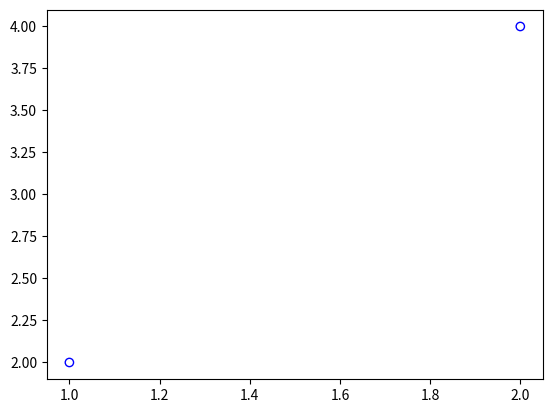
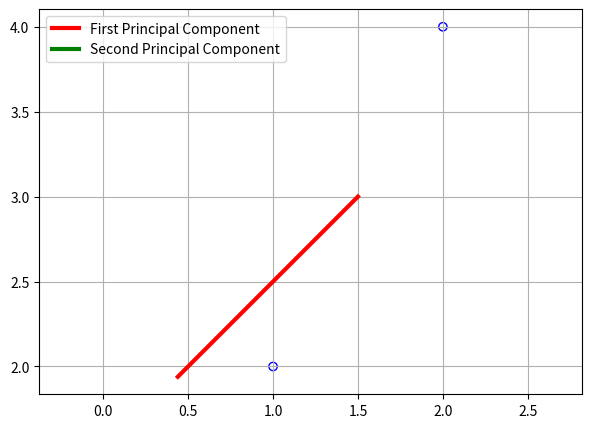
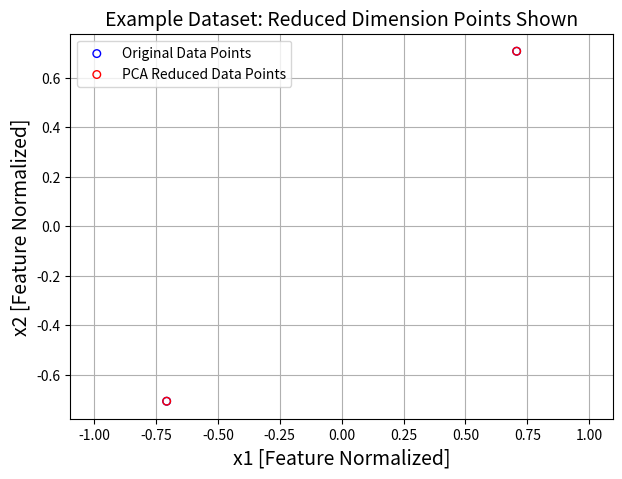

Here is the Python script that generated these plots, in order:
import numpy as np
import pandas as pd
import matplotlib.pyplot as plt
from scipy.io import loadmat

# 2D-->1D
"""
mat = loadmat('ex7data1.mat')
print(mat)
X = mat['X']"""
X = np.array([[1.0,2],[2,4]])
print('X.shape:',X.shape)  # (50, 2)
print(X)
plt.scatter(X[:, 0], X[:, 1], facecolors='none', edgecolors='b')

# X 均值归一化
def featureNormal(X):
    means = X.mean(axis=0)
    print('means：',means)
    stds = X.std(axis=0, ddof=1)
    print('stds:',stds)
    X_norm = (X - means) / stds
    print('x_norm:',X_norm)
    return X_norm, means, stds


# PCA
def pca(X):
    sigma = (X.T @ X) / len(X)
    print("sigma:",sigma)
    U, S, V = np.linalg.svd(sigma)
    print('U',U)
    print('S',S)
    print('V',V)
    return U, S, V


X_norm, means, stds = featureNormal(X)
print("std:",X_norm)
print("std:",means)
print("std:",stds)
U, S, V = pca(X_norm)

print('U:',U[:, 0])

plt.figure(figsize=(7, 5))
plt.scatter(X[:, 0], X[:, 1], facecolors='none', edgecolors='b')
plt.plot([means[0], means[0] + 1.5 * S[0] * U[0, 0]],
         [means[1], means[1] + 1.5 * S[0] * U[0, 1]],
         c='r', linewidth=3, label='First Principal Component')

plt.plot([means[0], means[0] + 1.5 * S[1] * U[1, 0]],
         [means[1], means[1] + 1.5 * S[1] * U[1, 1]],
         c='g', linewidth=3, label='Second Principal Component')
plt.grid()
plt.axis("equal")
plt.legend()


# Dimensionality Reduction with PCA


def projectData(X, U, K):
    Z = X @ U[:, :K]
    print(K)
    print(Z)
    print('hahah')
    return Z


Z = projectData(X_norm, U, 1)
Z[0]


# print(Z[0]) #[ 1.48127391]


# Reconstructing an approximation of the data 重建数据
def recoverData(Z, U, K):
    X_rec = Z @ U[:, :K].T
    return X_rec


X_rec = recoverData(Z, U, 1)
X_rec[0]
# print(X_rec[0])     #[-1.04741883 -1.04741883]


# Visualizing the projections
plt.figure(figsize=(7, 5))
plt.axis("equal")
plot = plt.scatter(X_norm[:, 0], X_norm[:, 1], s=30, facecolors='none',
                   edgecolors='b', label='Original Data Points')

plot = plt.scatter(X_rec[:, 0], X_rec[:, 1], s=30, facecolors='none',
                   edgecolors='r', label='PCA Reduced Data Points')

plt.title("Example Dataset: Reduced Dimension Points Shown", fontsize=14)
plt.xlabel('x1 [Feature Normalized]', fontsize=14)
plt.ylabel('x2 [Feature Normalized]', fontsize=14)
plt.grid(True)

for x in range(X_norm.shape[0]):
    plt.plot([X_norm[x, 0], X_rec[x, 0]], [X_norm[x, 1], X_rec[x, 1]], 'k--')
    # 输入第一项全是X坐标 第二项全是y坐标
plt.legend()
plt.show()
